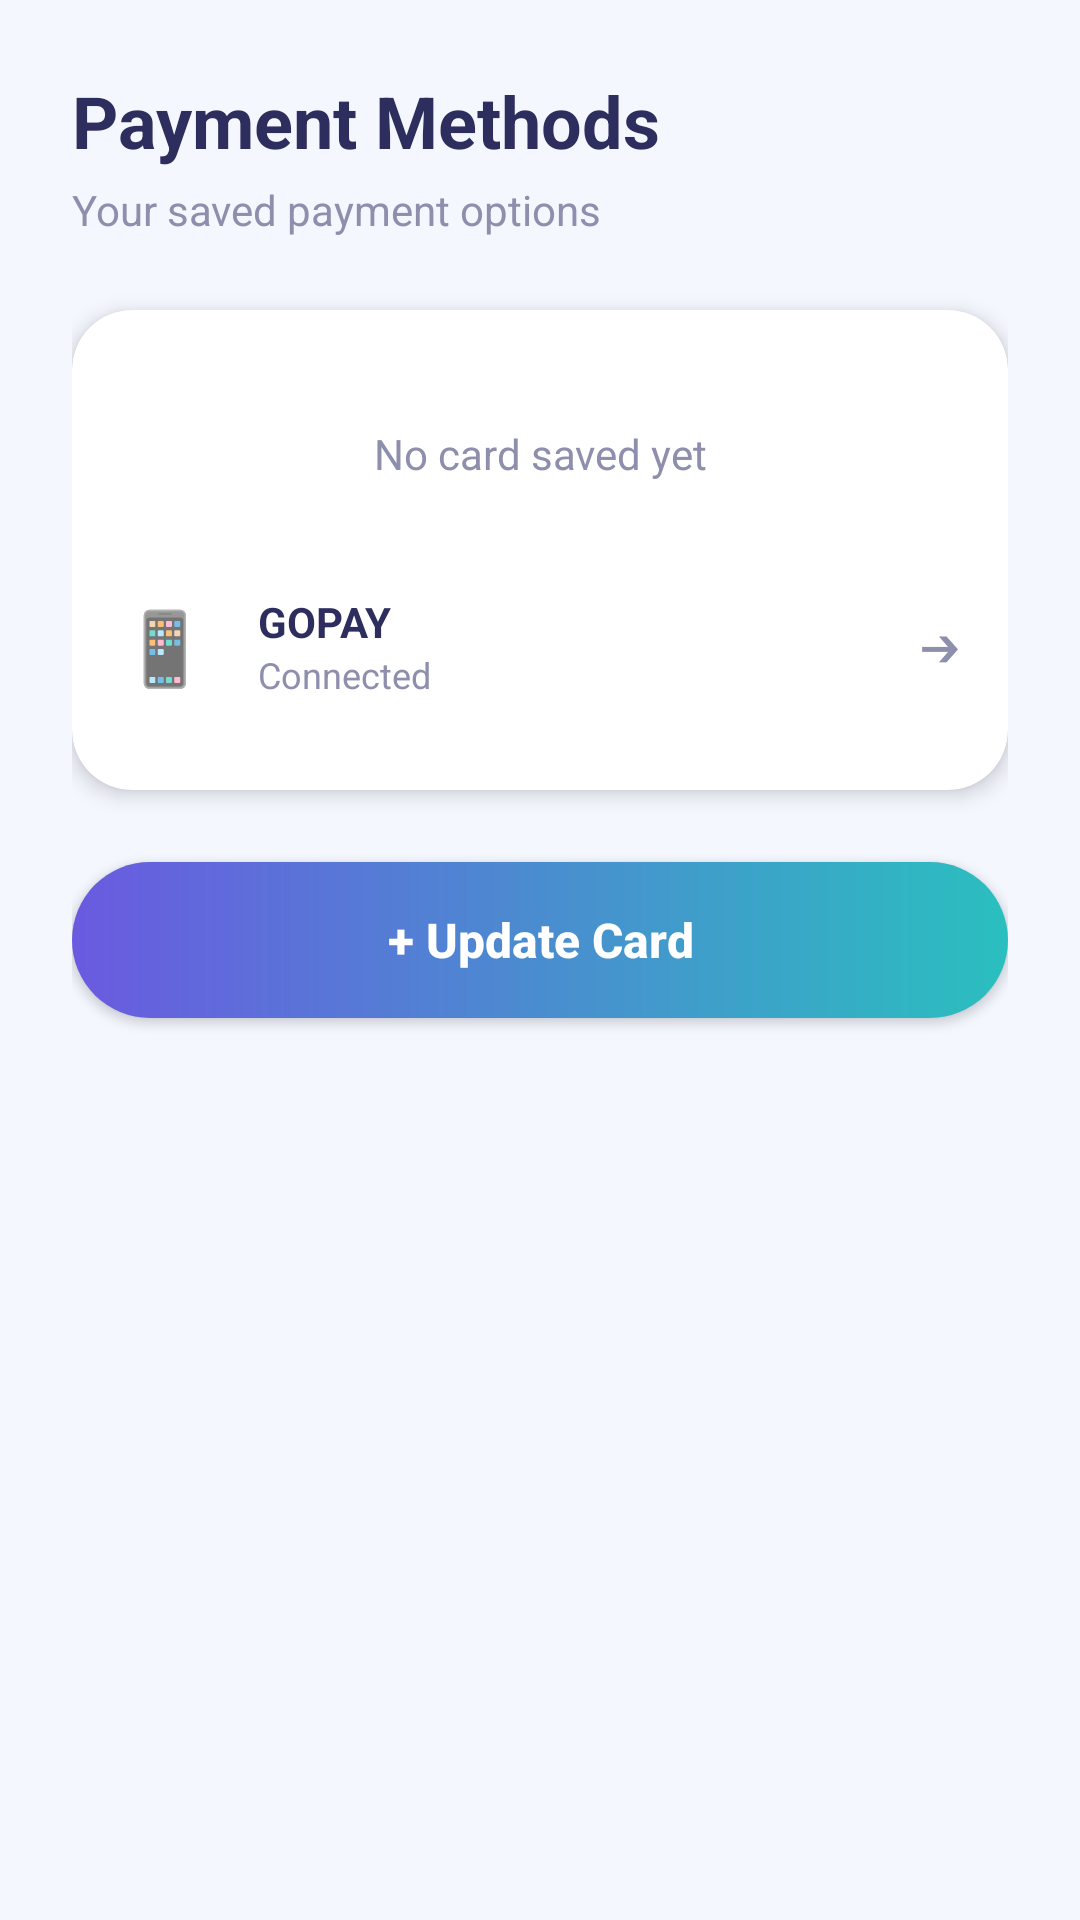

This screen was rendered from an Android layout file. Write that file and the resources it references.
<!-- AndroidManifest.xml: application theme Theme.Satwalaya -->
<!-- res/layout/fragment_payment_methods.xml -->
<?xml version="1.0" encoding="utf-8"?>
<LinearLayout xmlns:android="http://schemas.android.com/apk/res/android"
    xmlns:app="http://schemas.android.com/apk/res-auto"
    android:layout_width="match_parent"
    android:layout_height="match_parent"
    android:background="@color/bg_light"
    android:orientation="vertical"
    android:padding="24dp">

    <TextView
        android:layout_width="wrap_content"
        android:layout_height="wrap_content"
        android:text="Payment Methods"
        android:textColor="@color/text_primary"
        android:textSize="24sp"
        android:textStyle="bold" />

    <TextView
        android:layout_width="wrap_content"
        android:layout_height="wrap_content"
        android:layout_marginTop="4dp"
        android:text="Your saved payment options"
        android:textColor="@color/text_secondary"
        android:textSize="14sp" />

    <androidx.cardview.widget.CardView
        android:layout_width="match_parent"
        android:layout_height="wrap_content"
        android:layout_marginTop="24dp"
        app:cardCornerRadius="20dp"
        app:cardElevation="4dp">

        <LinearLayout
            android:layout_width="match_parent"
            android:layout_height="wrap_content"
            android:orientation="vertical"
            android:padding="16dp">

            
            <LinearLayout
                android:id="@+id/layoutSavedCard"
                android:layout_width="match_parent"
                android:layout_height="wrap_content"
                android:gravity="center_vertical"
                android:orientation="horizontal"
                android:visibility="gone">
                <TextView android:layout_width="wrap_content" android:layout_height="wrap_content" android:text="💳" android:textSize="24sp" />
                <LinearLayout
                    android:layout_width="0dp"
                    android:layout_height="wrap_content"
                    android:layout_weight="1"
                    android:layout_marginStart="16dp"
                    android:orientation="vertical">
                    <TextView
                        android:id="@+id/tvCardName"
                        android:layout_width="wrap_content"
                        android:layout_height="wrap_content"
                        android:text="Visa •••• 4242"
                        android:textColor="@color/text_primary"
                        android:textStyle="bold" />
                    <TextView android:layout_width="wrap_content" android:layout_height="wrap_content" android:text="Primary Method" android:textColor="@color/text_secondary" android:textSize="12sp" />
                </LinearLayout>
                <TextView android:layout_width="wrap_content" android:layout_height="wrap_content" android:text="Active" android:textColor="@color/text_teal" android:textSize="12sp" android:textStyle="bold" />
            </LinearLayout>

            <TextView
                android:id="@+id/tvNoCard"
                android:layout_width="match_parent"
                android:layout_height="64dp"
                android:gravity="center"
                android:text="No card saved yet"
                android:textColor="@color/text_secondary"
                android:textSize="14sp" />

            <View
                android:id="@+id/dividerCard"
                android:layout_width="match_parent"
                android:layout_height="1dp"
                android:background="@color/divider_color"
                android:layout_marginVertical="8dp"
                android:visibility="gone" />

            <LinearLayout
                android:layout_width="match_parent"
                android:layout_height="64dp"
                android:gravity="center_vertical"
                android:orientation="horizontal">
                <TextView android:layout_width="wrap_content" android:layout_height="wrap_content" android:text="📱" android:textSize="24sp" />
                <LinearLayout
                    android:layout_width="0dp"
                    android:layout_height="wrap_content"
                    android:layout_weight="1"
                    android:layout_marginStart="16dp"
                    android:orientation="vertical">
                    <TextView android:layout_width="wrap_content" android:layout_height="wrap_content" android:text="GOPAY" android:textColor="@color/text_primary" android:textStyle="bold" />
                    <TextView android:layout_width="wrap_content" android:layout_height="wrap_content" android:text="Connected" android:textColor="@color/text_secondary" android:textSize="12sp" />
                </LinearLayout>
                <TextView android:layout_width="wrap_content" android:layout_height="wrap_content" android:text="➔" android:textColor="@color/text_secondary" />
            </LinearLayout>

        </LinearLayout>
    </androidx.cardview.widget.CardView>

    <androidx.appcompat.widget.AppCompatButton
        android:id="@+id/btnAddPayment"
        android:layout_width="match_parent"
        android:layout_height="52dp"
        android:layout_marginTop="24dp"
        android:background="@drawable/bg_gradient_button"
        android:text="+ Update Card"
        android:textAllCaps="false"
        android:textColor="@color/white"
        android:textSize="16sp"
        android:textStyle="bold" />

</LinearLayout>
<!-- resources referenced by this layout -->
<resources>
  <color name="bg_light">#F5F7FF</color>
  <color name="divider_color">#E6E9F5</color>
  <color name="text_primary">#2D2D5E</color>
  <color name="text_secondary">#8E8EAD</color>
  <color name="text_teal">#2ABFBF</color>
  <color name="white">#FFFFFFFF</color>
  <!-- drawable bg_gradient_button (drawable) -->
  <?xml version="1.0" encoding="utf-8"?>
  <shape xmlns:android="http://schemas.android.com/apk/res/android">
      <gradient
          android:angle="0"
          android:endColor="@color/text_teal"
          android:startColor="@color/gradient_start" />
      <corners android:radius="50dp" />
      <padding android:bottom="4dp" android:top="4dp" />
  </shape>
  <style name="Theme.Satwalaya" parent="Theme.MaterialComponents.Light.NoActionBar">
          
          <item name="colorPrimary">@color/gradient_start</item>
          <item name="colorPrimaryVariant">@color/gradient_mid</item>
          <item name="colorOnPrimary">@color/white</item>
          
          <item name="colorSecondary">@color/text_teal</item>
          <item name="colorSecondaryVariant">@color/text_teal</item>
          <item name="colorOnSecondary">@color/white</item>
          
          <item name="android:statusBarColor">@android:color/transparent</item>
          <item name="android:windowLightStatusBar">true</item>
          
          <item name="android:navigationBarColor">@color/white</item>
          <item name="android:windowLightNavigationBar" tools:targetApi="o">true</item>
          
          <item name="android:windowBackground">@color/bg_light</item>
      </style>
  <color name="gradient_start">#6A5AE0</color>
  <color name="gradient_mid">#8E7CFE</color>
</resources>
